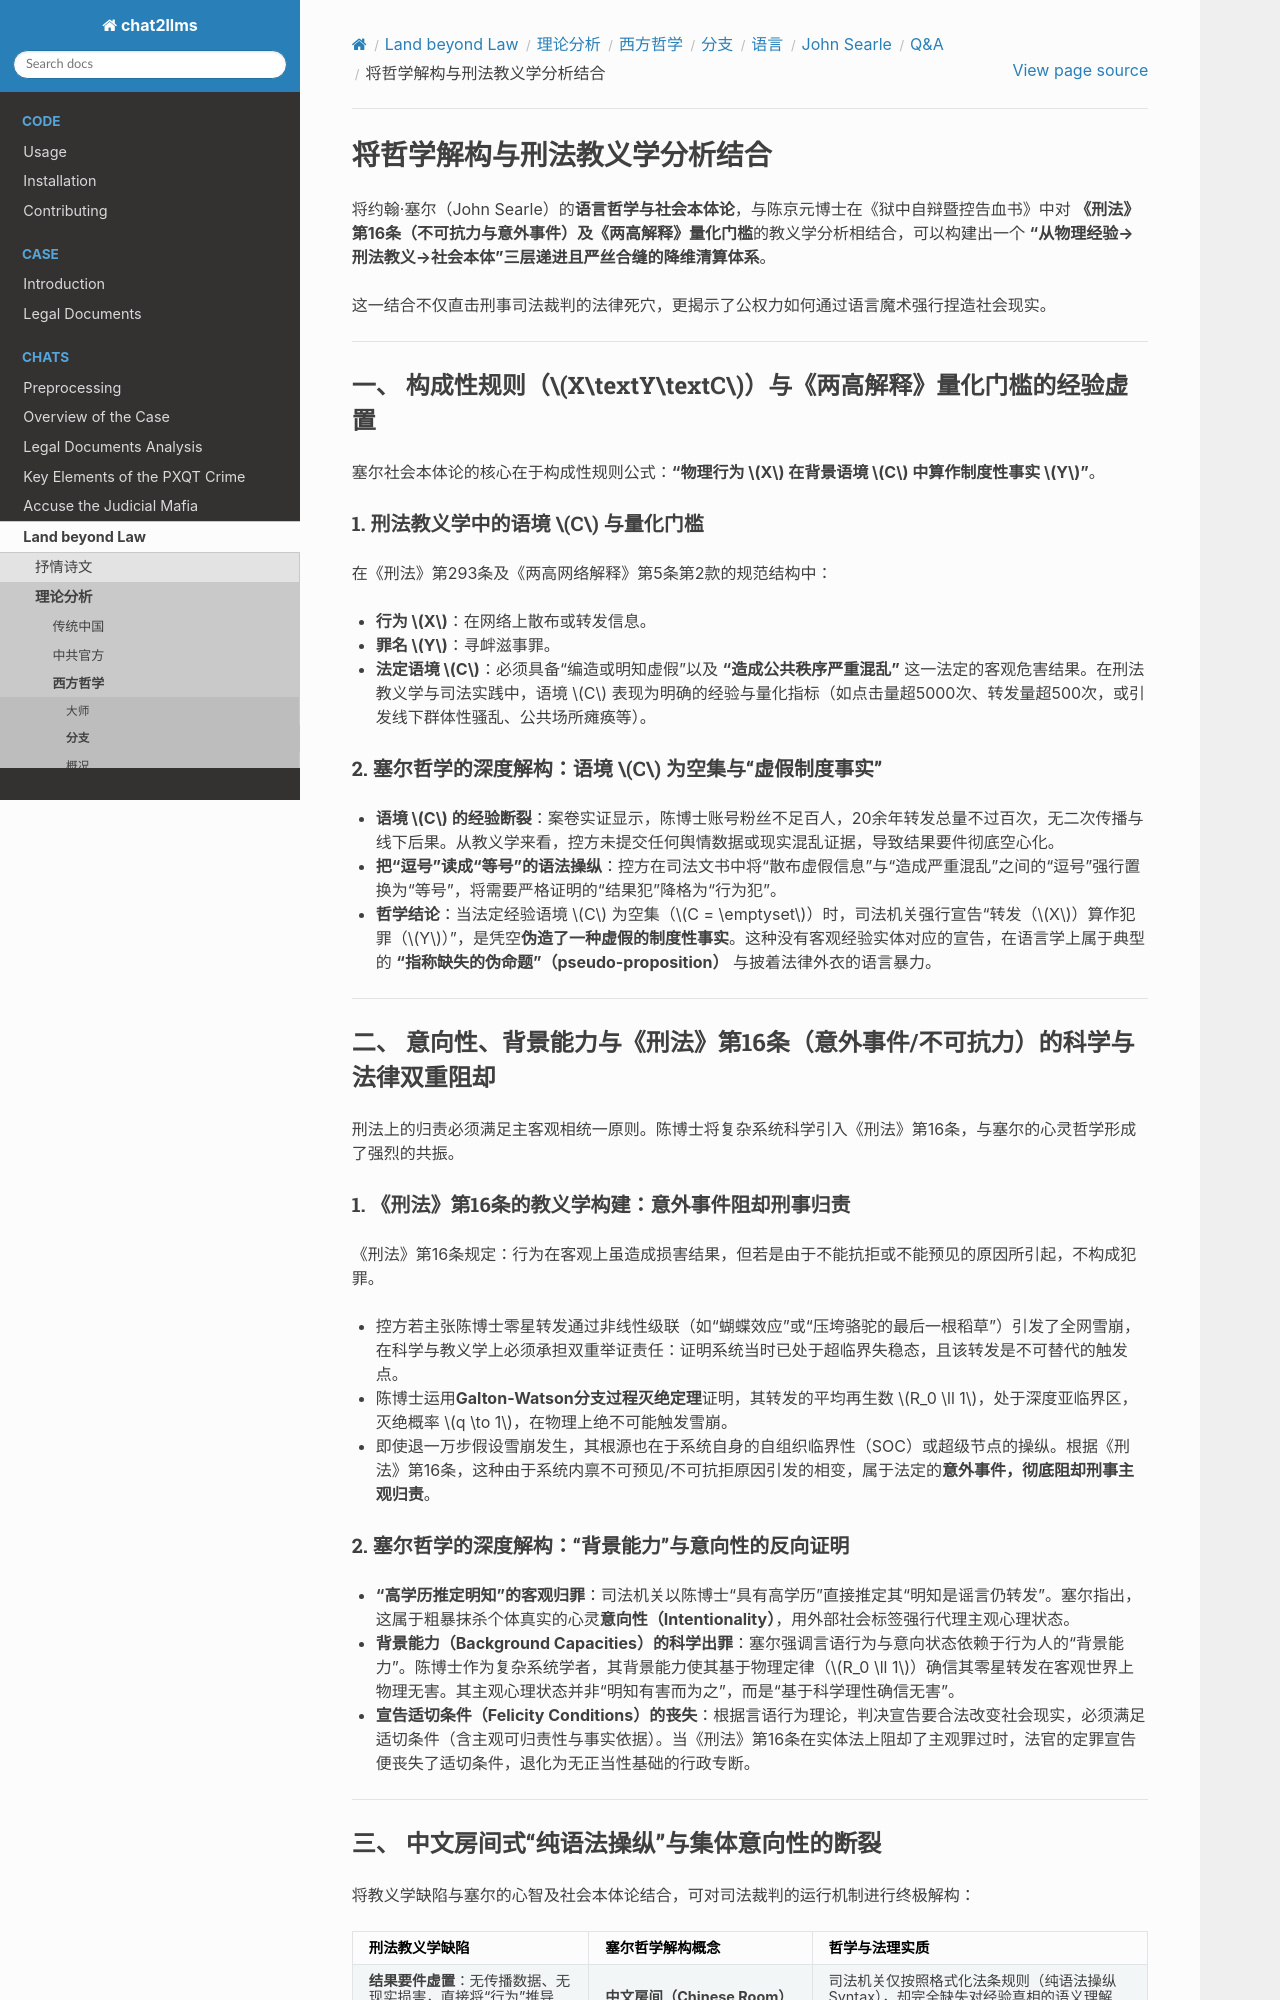

repository: goldollarch/chat2llms · page: chats/outlaw/analyse/foreign/branch/langu/searle/QA/note18.html · generator: sphinx

# 将哲学解构与刑法教义学分析结合

将约翰·塞尔（John Searle）的**语言哲学与社会本体论**，与陈京元博士在《狱中自辩暨控告血书》中对 **《刑法》第16条（不可抗力与意外事件）**及**《两高解释》量化门槛**的教义学分析相结合，可以构建出一个 **“从物理经验→刑法教义→社会本体”三层递进且严丝合缝的降维清算体系**。

这一结合不仅直击刑事司法裁判的法律死穴，更揭示了公权力如何通过语言魔术强行捏造社会现实。

---

### 一、 构成性规则（\\(X\textY\textC\\)）与《两高解释》量化门槛的经验虚置

塞尔社会本体论的核心在于构成性规则公式：**“物理行为 \\(X\\) 在背景语境 \\(C\\) 中算作制度性事实 \\(Y\\)”**。

#### 1. 刑法教义学中的语境 \\(C\\) 与量化门槛

在《刑法》第293条及《两高网络解释》第5条第2款的规范结构中：

* **行为 \\(X\\)**：在网络上散布或转发信息。
* **罪名 \\(Y\\)**：寻衅滋事罪。
* **法定语境 \\(C\\)**：必须具备“编造或明知虚假”以及 **“造成公共秩序严重混乱”** 这一法定的客观危害结果。在刑法教义学与司法实践中，语境 \\(C\\) 表现为明确的经验与量化指标（如点击量超5000次、转发量超500次，或引发线下群体性骚乱、公共场所瘫痪等）。

#### 2. 塞尔哲学的深度解构：语境 \\(C\\) 为空集与“虚假制度事实”

* **语境 \\(C\\) 的经验断裂**：案卷实证显示，陈博士账号粉丝不足百人，20余年转发总量不过百次，无二次传播与线下后果。从教义学来看，控方未提交任何舆情数据或现实混乱证据，导致结果要件彻底空心化。
* **把“逗号”读成“等号”的语法操纵**：控方在司法文书中将“散布虚假信息”与“造成严重混乱”之间的“逗号”强行置换为“等号”，将需要严格证明的“结果犯”降格为“行为犯”。
* **哲学结论**：当法定经验语境 \\(C\\) 为空集（\\(C = \emptyset\\)）时，司法机关强行宣告“转发（\\(X\\)）算作犯罪（\\(Y\\)）”，是凭空**伪造了一种虚假的制度性事实**。这种没有客观经验实体对应的宣告，在语言学上属于典型的 **“指称缺失的伪命题”（pseudo-proposition）** 与披着法律外衣的语言暴力。

---

### 二、 意向性、背景能力与《刑法》第16条（意外事件/不可抗力）的科学与法律双重阻却

刑法上的归责必须满足主客观相统一原则。陈博士将复杂系统科学引入《刑法》第16条，与塞尔的心灵哲学形成了强烈的共振。

#### 1. 《刑法》第16条的教义学构建：意外事件阻却刑事归责

《刑法》第16条规定：行为在客观上虽造成损害结果，但若是由于不能抗拒或不能预见的原因所引起，不构成犯罪。

* 控方若主张陈博士零星转发通过非线性级联（如“蝴蝶效应”或“压垮骆驼的最后一根稻草”）引发了全网雪崩，在科学与教义学上必须承担双重举证责任：证明系统当时已处于超临界失稳态，且该转发是不可替代的触发点。
* 陈博士运用**Galton-Watson分支过程灭绝定理**证明，其转发的平均再生数 \\(R_0 \ll 1\\)，处于深度亚临界区，灭绝概率 \\(q \to 1\\)，在物理上绝不可能触发雪崩。
* 即使退一万步假设雪崩发生，其根源也在于系统自身的自组织临界性（SOC）或超级节点的操纵。根据《刑法》第16条，这种由于系统内禀不可预见/不可抗拒原因引发的相变，属于法定的**意外事件，彻底阻却刑事主观归责**。

#### 2. 塞尔哲学的深度解构：“背景能力”与意向性的反向证明

* **“高学历推定明知”的客观归罪**：司法机关以陈博士“具有高学历”直接推定其“明知是谣言仍转发”。塞尔指出，这属于粗暴抹杀个体真实的心灵**意向性（Intentionality）**，用外部社会标签强行代理主观心理状态。
* **背景能力（Background Capacities）的科学出罪**：塞尔强调言语行为与意向状态依赖于行为人的“背景能力”。陈博士作为复杂系统学者，其背景能力使其基于物理定律（\\(R_0 \ll 1\\)）确信其零星转发在客观世界上物理无害。其主观心理状态并非“明知有害而为之”，而是“基于科学理性确信无害”。
* **宣告适切条件（Felicity Conditions）的丧失**：根据言语行为理论，判决宣告要合法改变社会现实，必须满足适切条件（含主观可归责性与事实依据）。当《刑法》第16条在实体法上阻却了主观罪过时，法官的定罪宣告便丧失了适切条件，退化为无正当性基础的行政专断。

---
